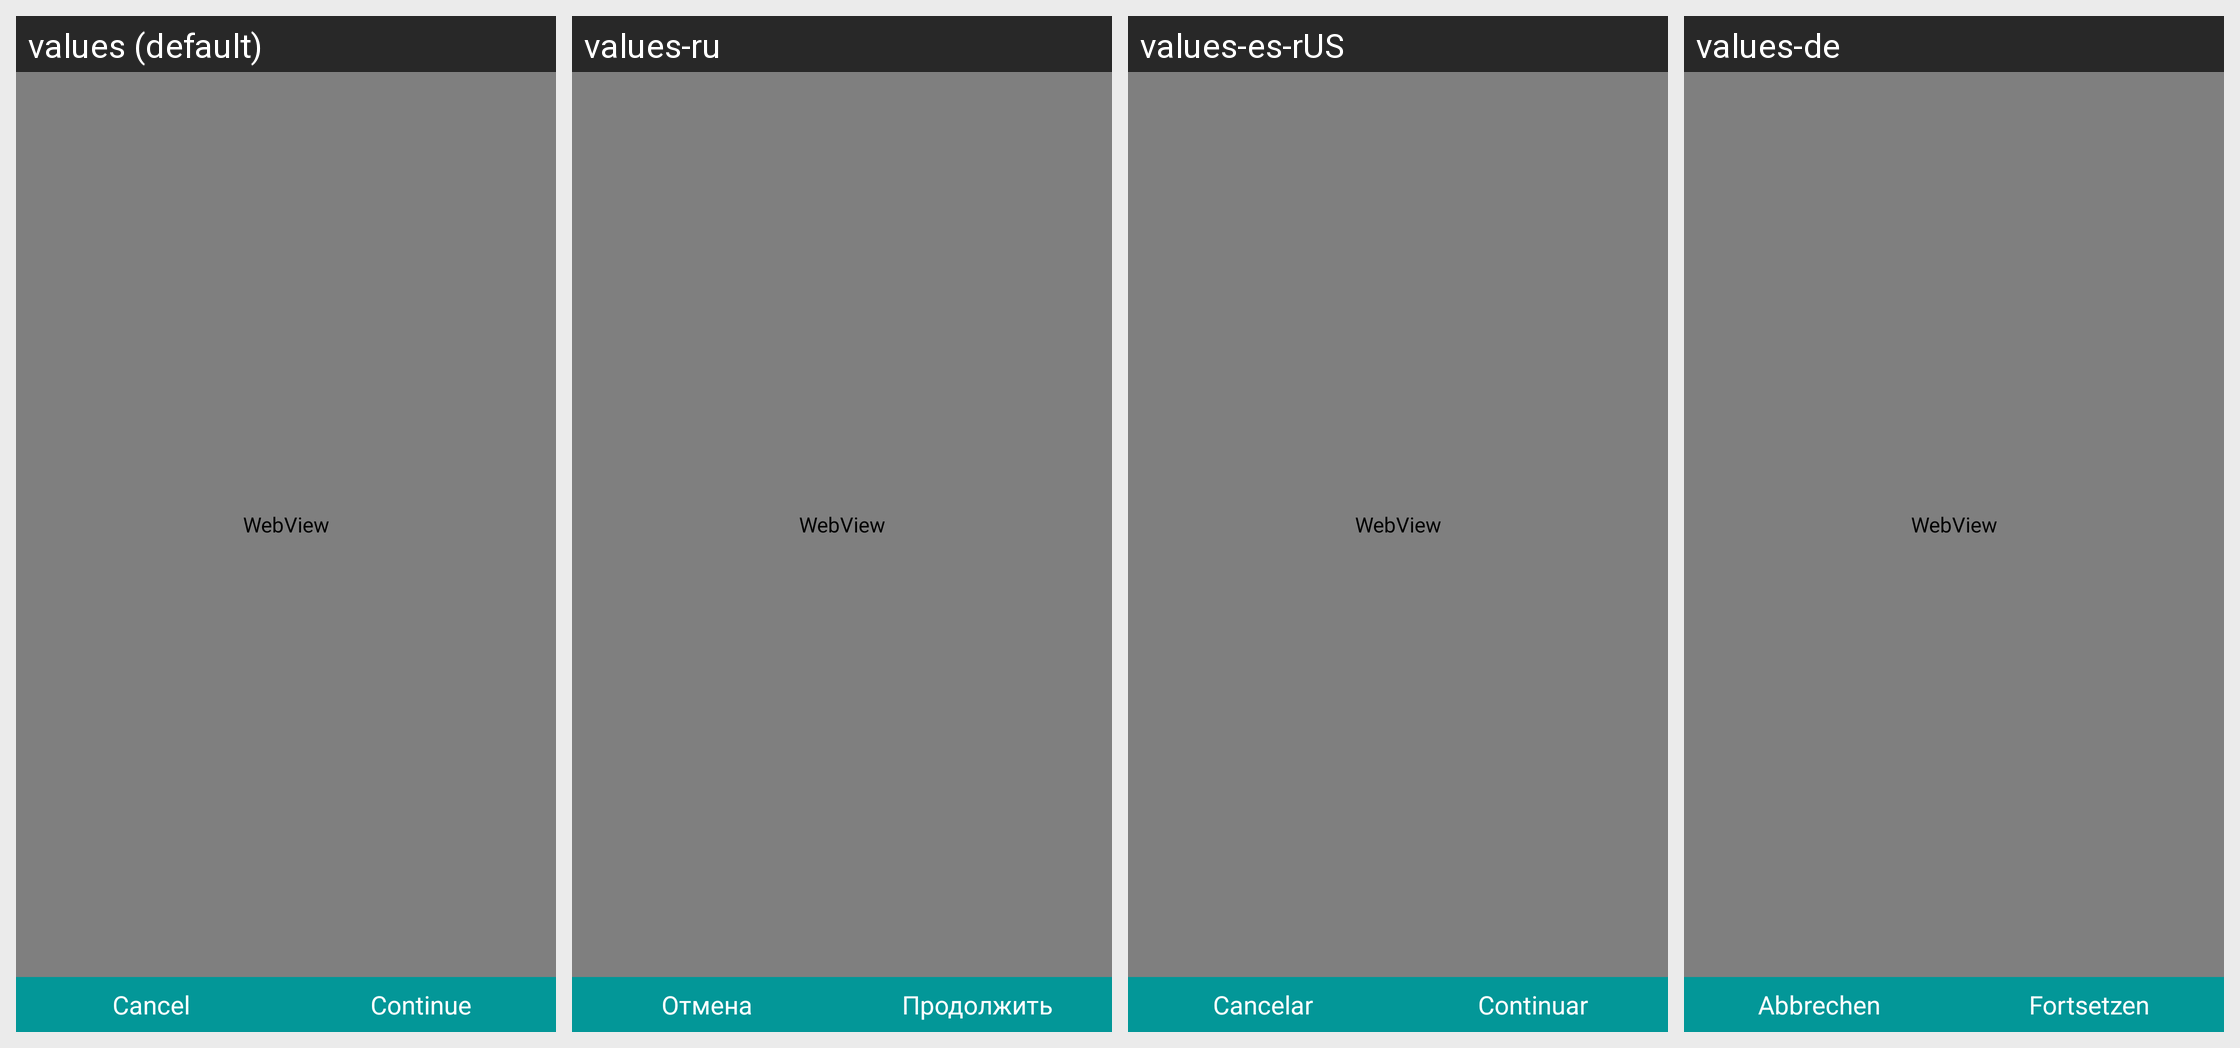

Strings drawn on this Android screen and how each of the app's shown locales translates them:
Android screen res/layout/renewal_form_activity.xml rendered under 4 locales, left to right: values (default), values-ru, values-es-rUS, values-de. Device: Nexus 5 (rendered at 1080×1920; each locale shown at half size, 540×960, under a caption strip naming it); theme kis_theme.
Other locales in the repository, not shown: values-es, values-fr, values-it, values-pt.
Strings drawn on this screen, with the default value and each locale's value (text and hints the layout hard-codes, and strings that could not be matched under every locale, appear in the picture but are not listed):

str_activation_cancel_renewal
  values: Cancel
  values-ru: Отмена
  values-es-rUS: Cancelar
  values-de: Abbrechen

str_activation_proceed_renewal
  values: Continue
  values-ru: Продолжить
  values-es-rUS: Continuar
  values-de: Fortsetzen
